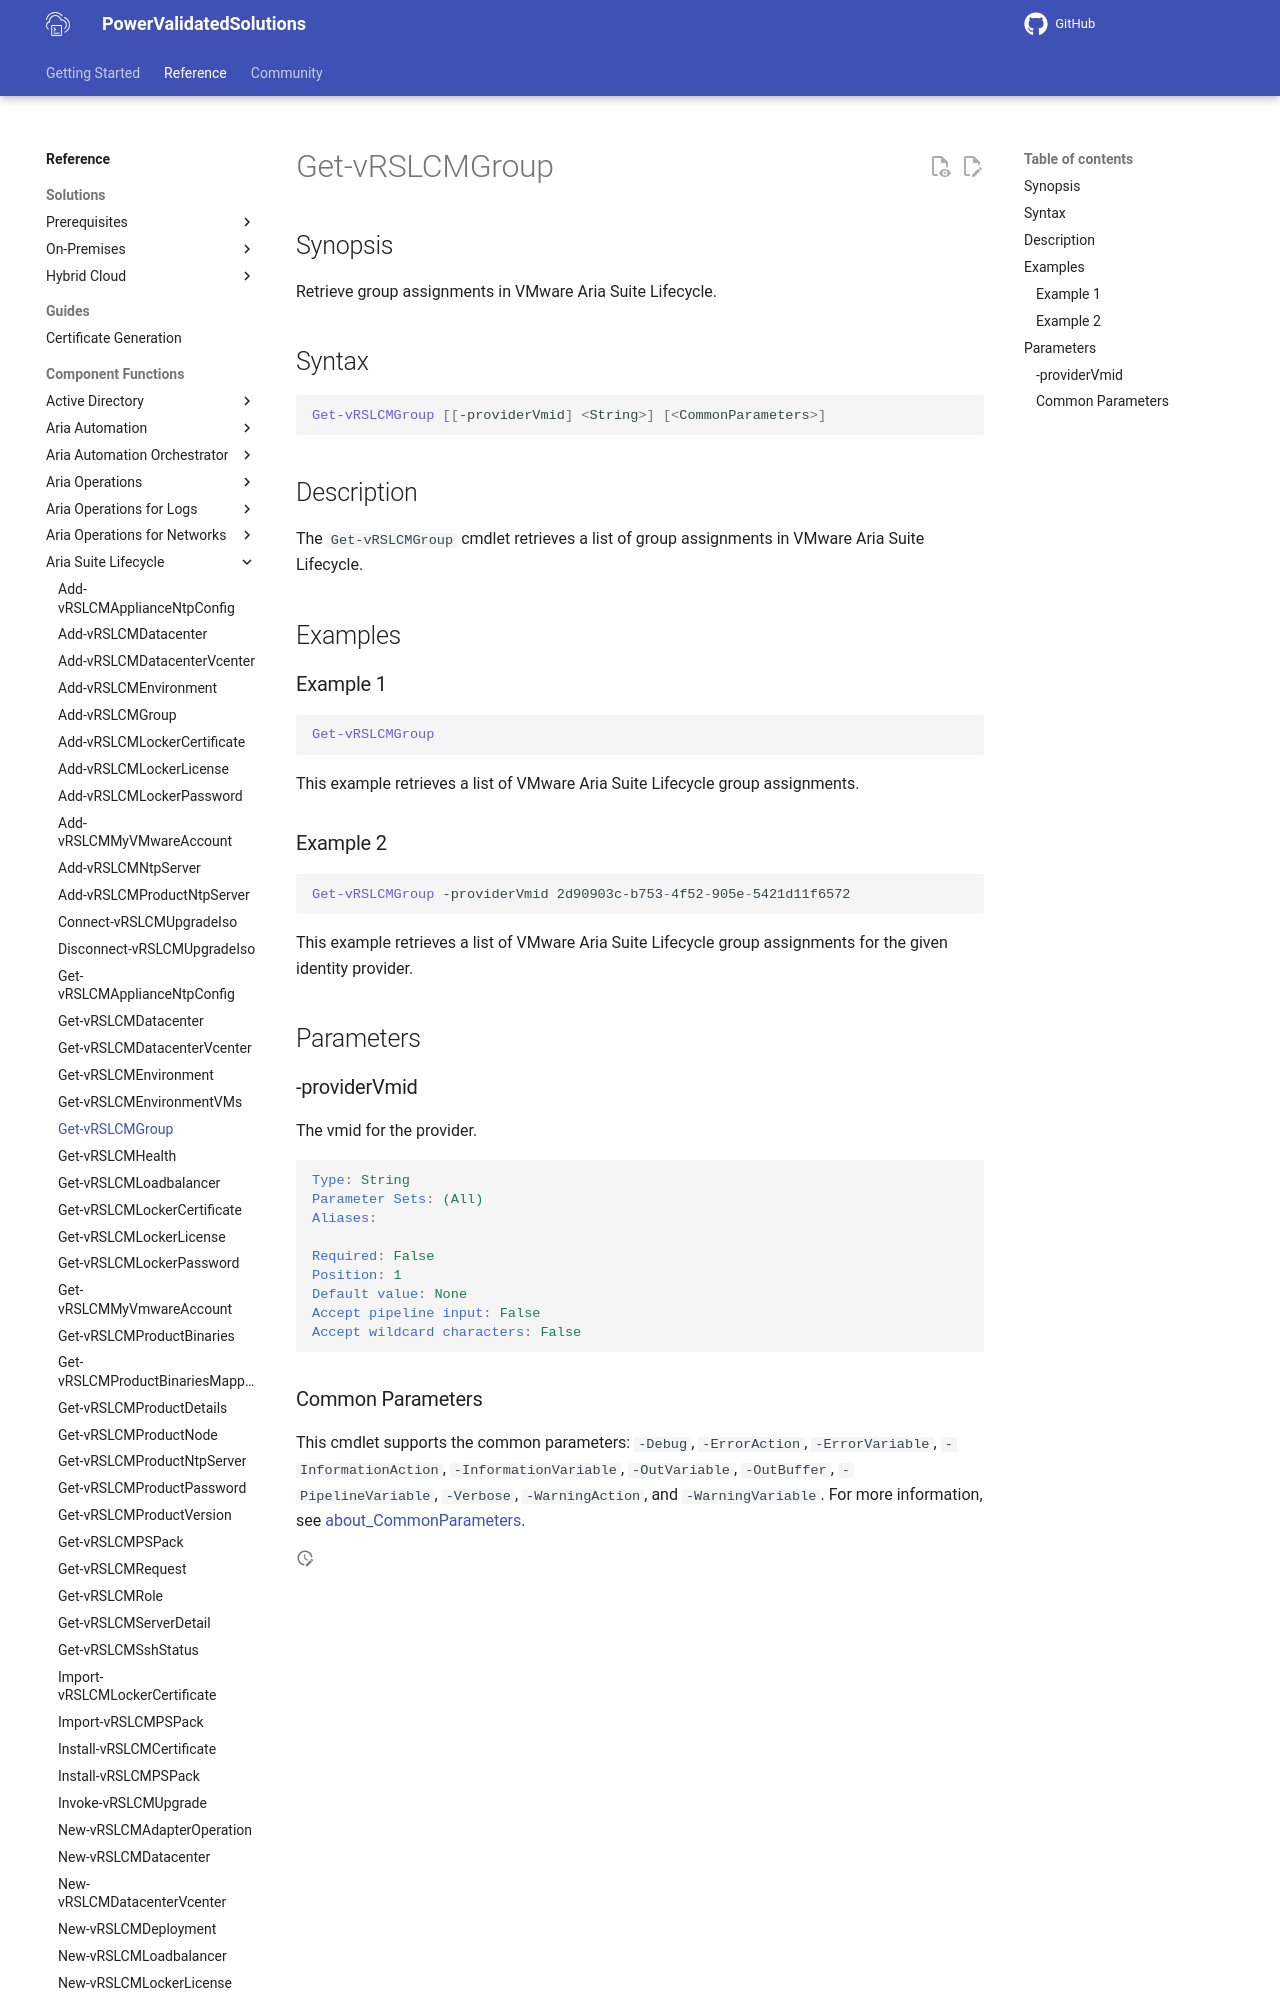

repository: vmware/power-validated-solutions-for-cloud-foundation · page: documentation/functions/aria-suite/aria-suite-lifecycle/Get-vRSLCMGroup/index.html · generator: mkdocs

# Get-vRSLCMGroup

## Synopsis

Retrieve group assignments in VMware Aria Suite Lifecycle.

## Syntax

``` PowerShell
Get-vRSLCMGroup [[-providerVmid] <String>] [<CommonParameters>]
```

## Description

The `Get-vRSLCMGroup` cmdlet retrieves a list of group assignments in VMware Aria Suite Lifecycle.

## Examples

### Example 1

``` PowerShell
Get-vRSLCMGroup
```

This example retrieves a list of VMware Aria Suite Lifecycle group assignments.

### Example 2

``` PowerShell
Get-vRSLCMGroup -providerVmid 2d90903c-b753-4f52-905e-5421d11f6572
```

This example retrieves a list of VMware Aria Suite Lifecycle group assignments for the given identity provider.
